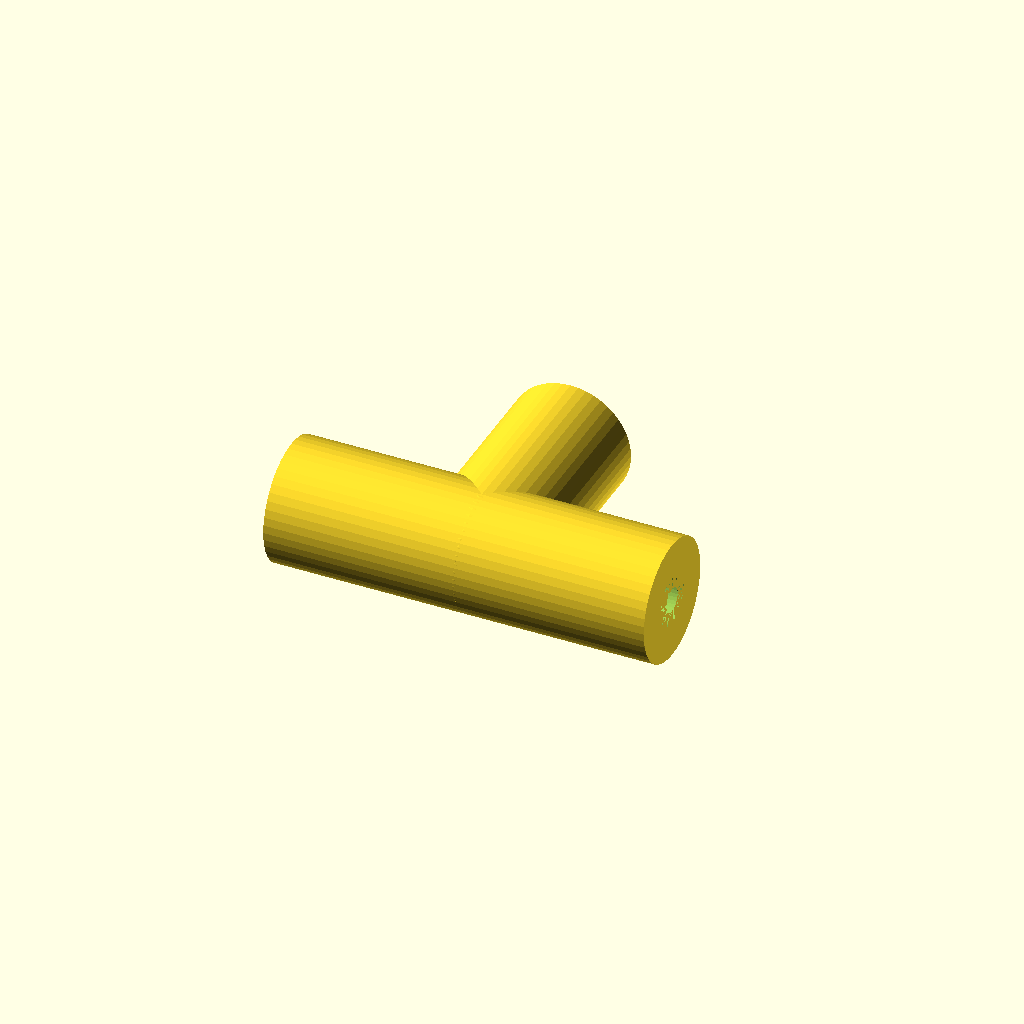
Cell 1 — every parameter at its default value.
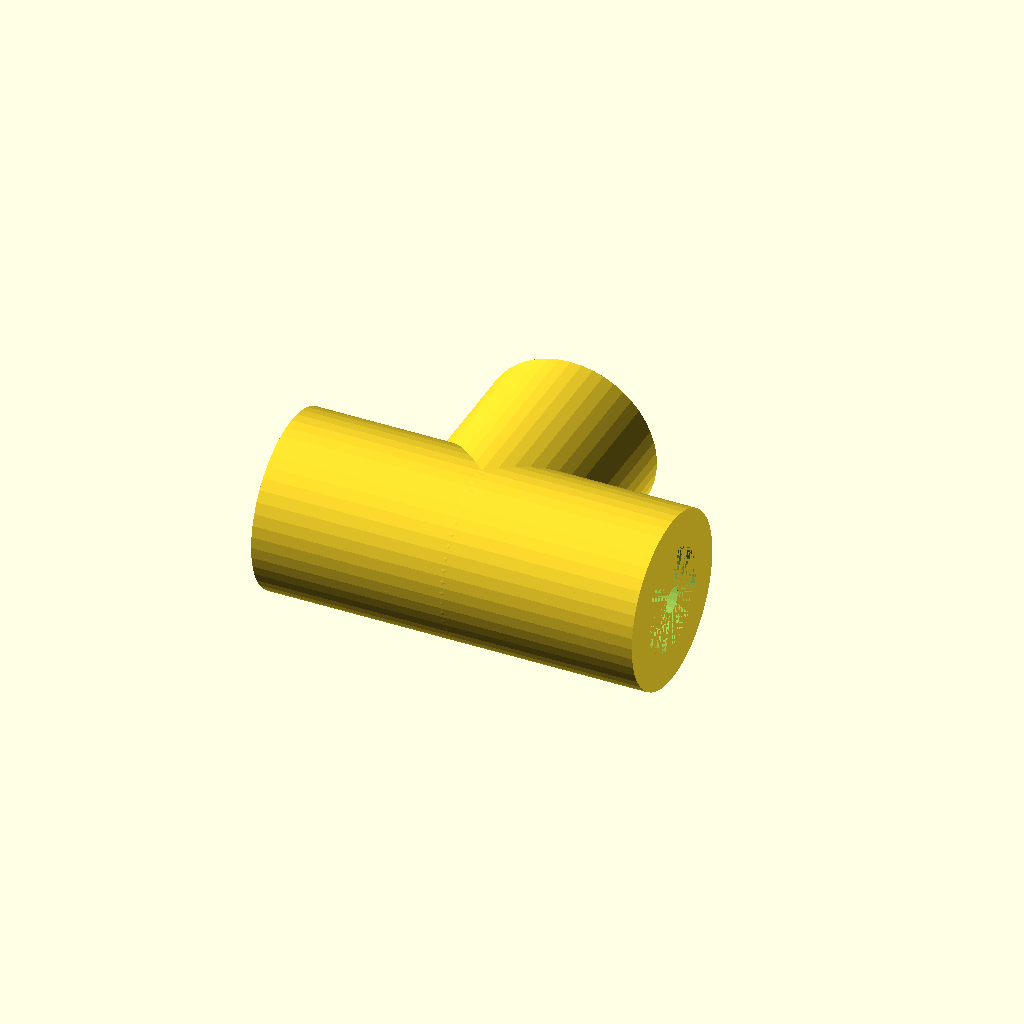
Cell 2: tube_od = 6 (everything else at default).
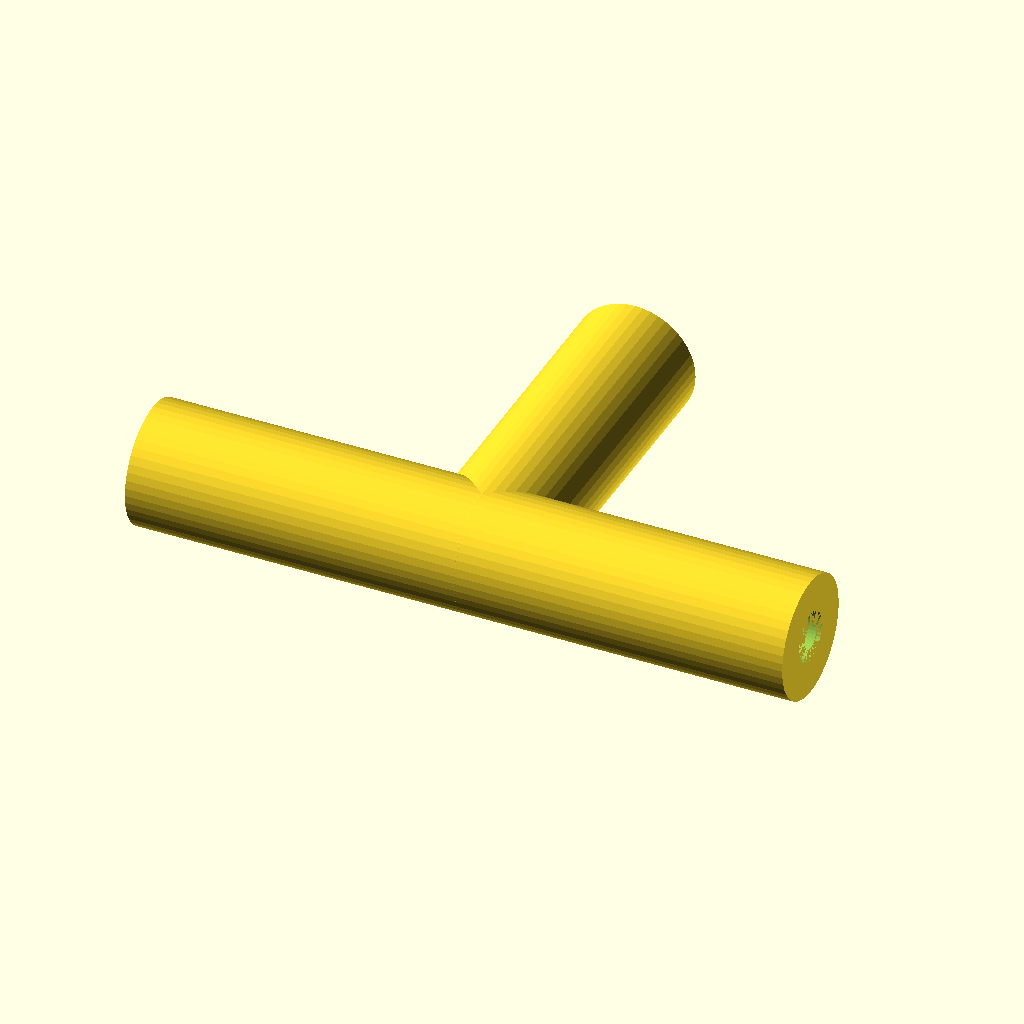
Cell 3 — socket set to 16, the other parameters unchanged.
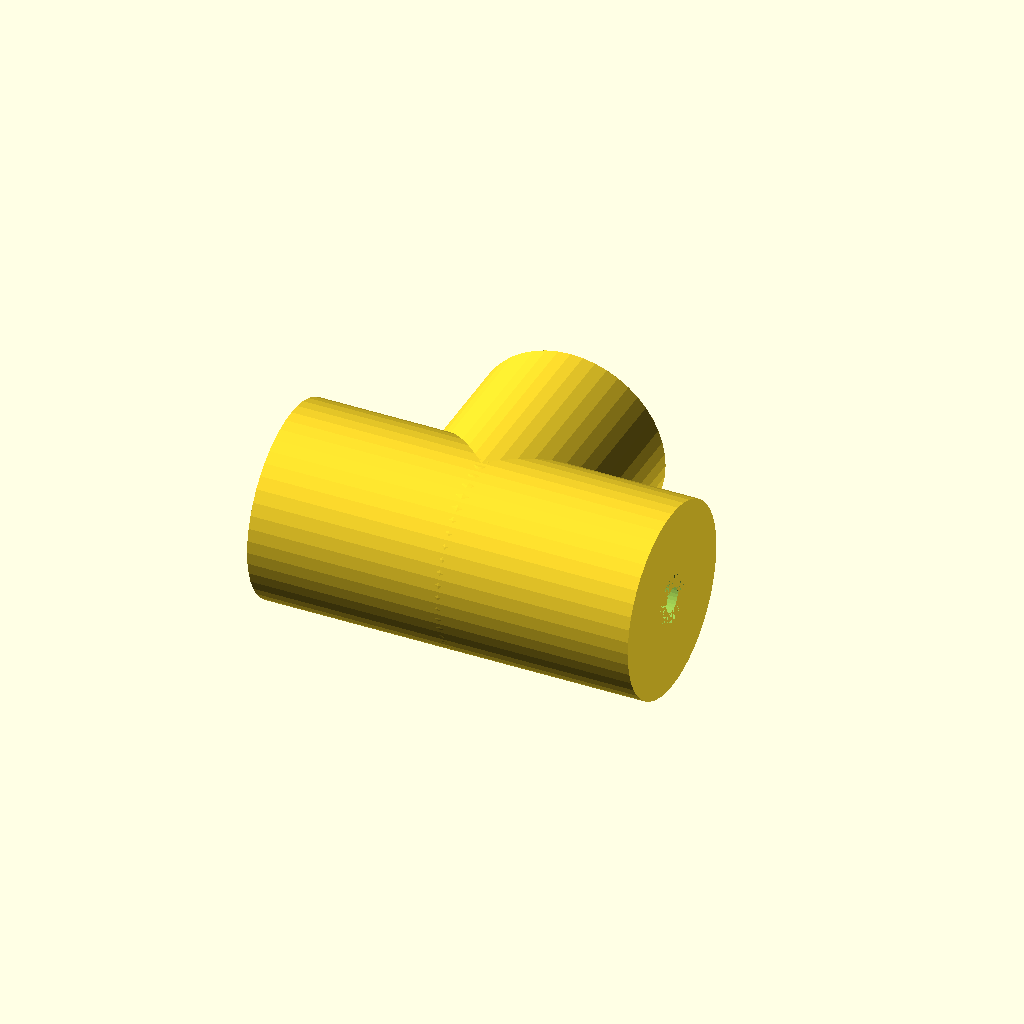
Cell 4 — wall set to 4, the other parameters unchanged.
One fixed orthographic camera (rotation 55°, 0°, 25°; colour scheme Cornfield) for every cell.
OpenSCAD source file hardware/t-fitting/t-fitting.scad:
// socket T for tubing with 3 mm OUTER diameter. tube pushes INTO each arm. mm.
$fn = 48;
tube_od = 3;
fit     = -0.1;   // press fit; set to +0.1 if the tube won't go in
bore    = 1.4;    // air path, keep under the tube's ID
socket  = 8;      // tube insertion depth
wall    = 2;
arm     = socket + 3;
od      = tube_od + wall * 2;

module arm_solid() { cylinder(h = arm, d = od); }
module arm_hole()  {
  cylinder(h = socket, d = tube_od + fit);
  cylinder(h = arm + 1, d = bore);
}

difference() {
  union() {
    sphere(d = od);
    rotate([0, 90, 0])  arm_solid();
    rotate([0, -90, 0]) arm_solid();
    rotate([-90, 0, 0]) arm_solid();
  }
  // sockets open at the arm ends, so flip each hole to start from the tip
  for (r = [[0, 90, 0], [0, -90, 0], [-90, 0, 0]])
    rotate(r) translate([0, 0, arm - socket]) arm_hole();
  // center bore joining the three arms
  rotate([0, 90, 0]) cylinder(h = arm * 2, d = bore, center = true);
  rotate([-90, 0, 0]) cylinder(h = arm, d = bore);
}
Parameter table extracted from the source (name, type, default, range or options):
tube_od: number, default 3
fit: number, default -0.1
bore: number, default 1.4
socket: number, default 8
wall: number, default 2
